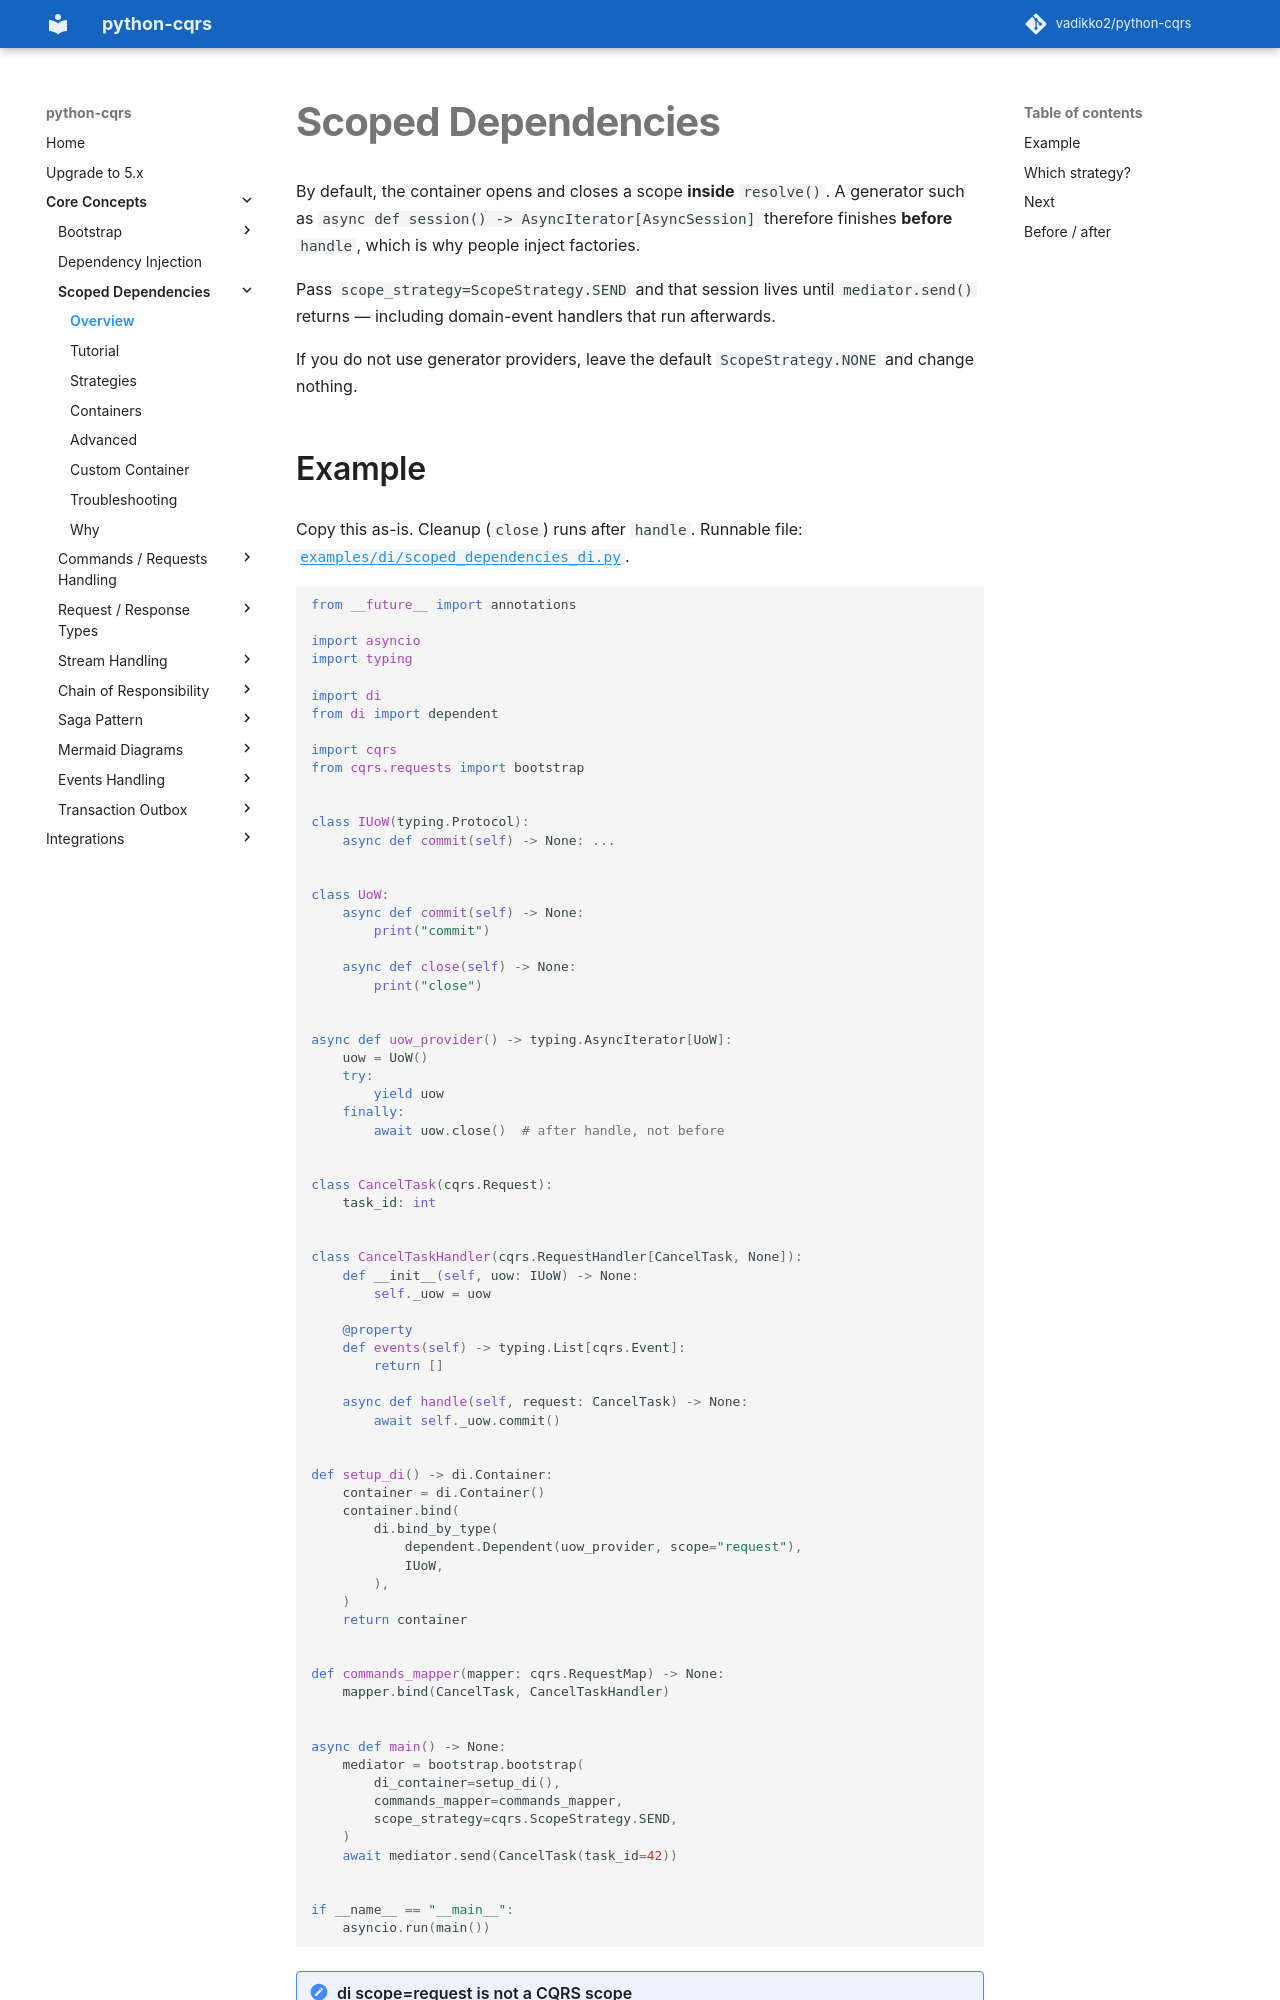

repository: pypatterns/python-cqrs-mkdocs · page: 4.0/scoped_dependencies/index.html · generator: mkdocs

---
title: Scoped Dependencies
description: Keep a SQLAlchemy session or UoW alive for the whole mediator.send(), including domain events.
---

# Scoped Dependencies

By default, the container opens and closes a scope **inside** `resolve()`. A generator such as `async def session() -> AsyncIterator[AsyncSession]` therefore finishes **before** `handle`, which is why people inject factories.

Pass `scope_strategy=ScopeStrategy.SEND` and that session lives until `mediator.send()` returns — including domain-event handlers that run afterwards.

If you do not use generator providers, leave the default `ScopeStrategy.NONE` and change nothing.

## Example

Copy this as-is. Cleanup (`close`) runs after `handle`. Runnable file: [`examples/di/scoped_dependencies_di.py`](https://github.com/vadikko2/python-cqrs/blob/master/examples/di/scoped_dependencies_di.py).

```python
from __future__ import annotations

import asyncio
import typing

import di
from di import dependent

import cqrs
from cqrs.bootstrap import requests as bootstrap


class IUoW(typing.Protocol):
    async def commit(self) -> None: ...


class UoW:
    async def commit(self) -> None:
        print("commit")

    async def close(self) -> None:
        print("close")


async def uow_provider() -> typing.AsyncIterator[UoW]:
    uow = UoW()
    try:
        yield uow
    finally:
        await uow.close()  # after handle, not before


class CancelTask(cqrs.Request[None]):
    task_id: int


class CancelTaskHandler(cqrs.RequestHandler[CancelTask]):
    def __init__(self, uow: IUoW) -> None:
        self._uow = uow

    @property
    def events(self) -> typing.List[cqrs.Event]:
        return []

    async def handle(self, request: CancelTask):
        await self._uow.commit()


def setup_di() -> di.Container:
    container = di.Container()
    container.bind(
        di.bind_by_type(
            dependent.Dependent(uow_provider, scope="request"),
            IUoW,
        ),
    )
    return container


def commands_mapper(mapper: cqrs.RequestMap) -> None:
    mapper.bind(CancelTask, CancelTaskHandler)


async def main() -> None:
    mediator = bootstrap.bootstrap(
        di_container=setup_di(),
        commands_mapper=commands_mapper,
        scope_strategy=cqrs.ScopeStrategy.SEND,
    )
    await mediator.send(CancelTask(task_id=42))


if __name__ == "__main__":
    asyncio.run(main())
```

!!! note "di scope=request is not a CQRS scope"
    `di`'s `scope="request"` only describes **provider lifetime** inside the `di` library. python-cqrs opens a CQRS scope **only** when you pass `scope_strategy=`. Without it, the generator still finishes before `handle`.
